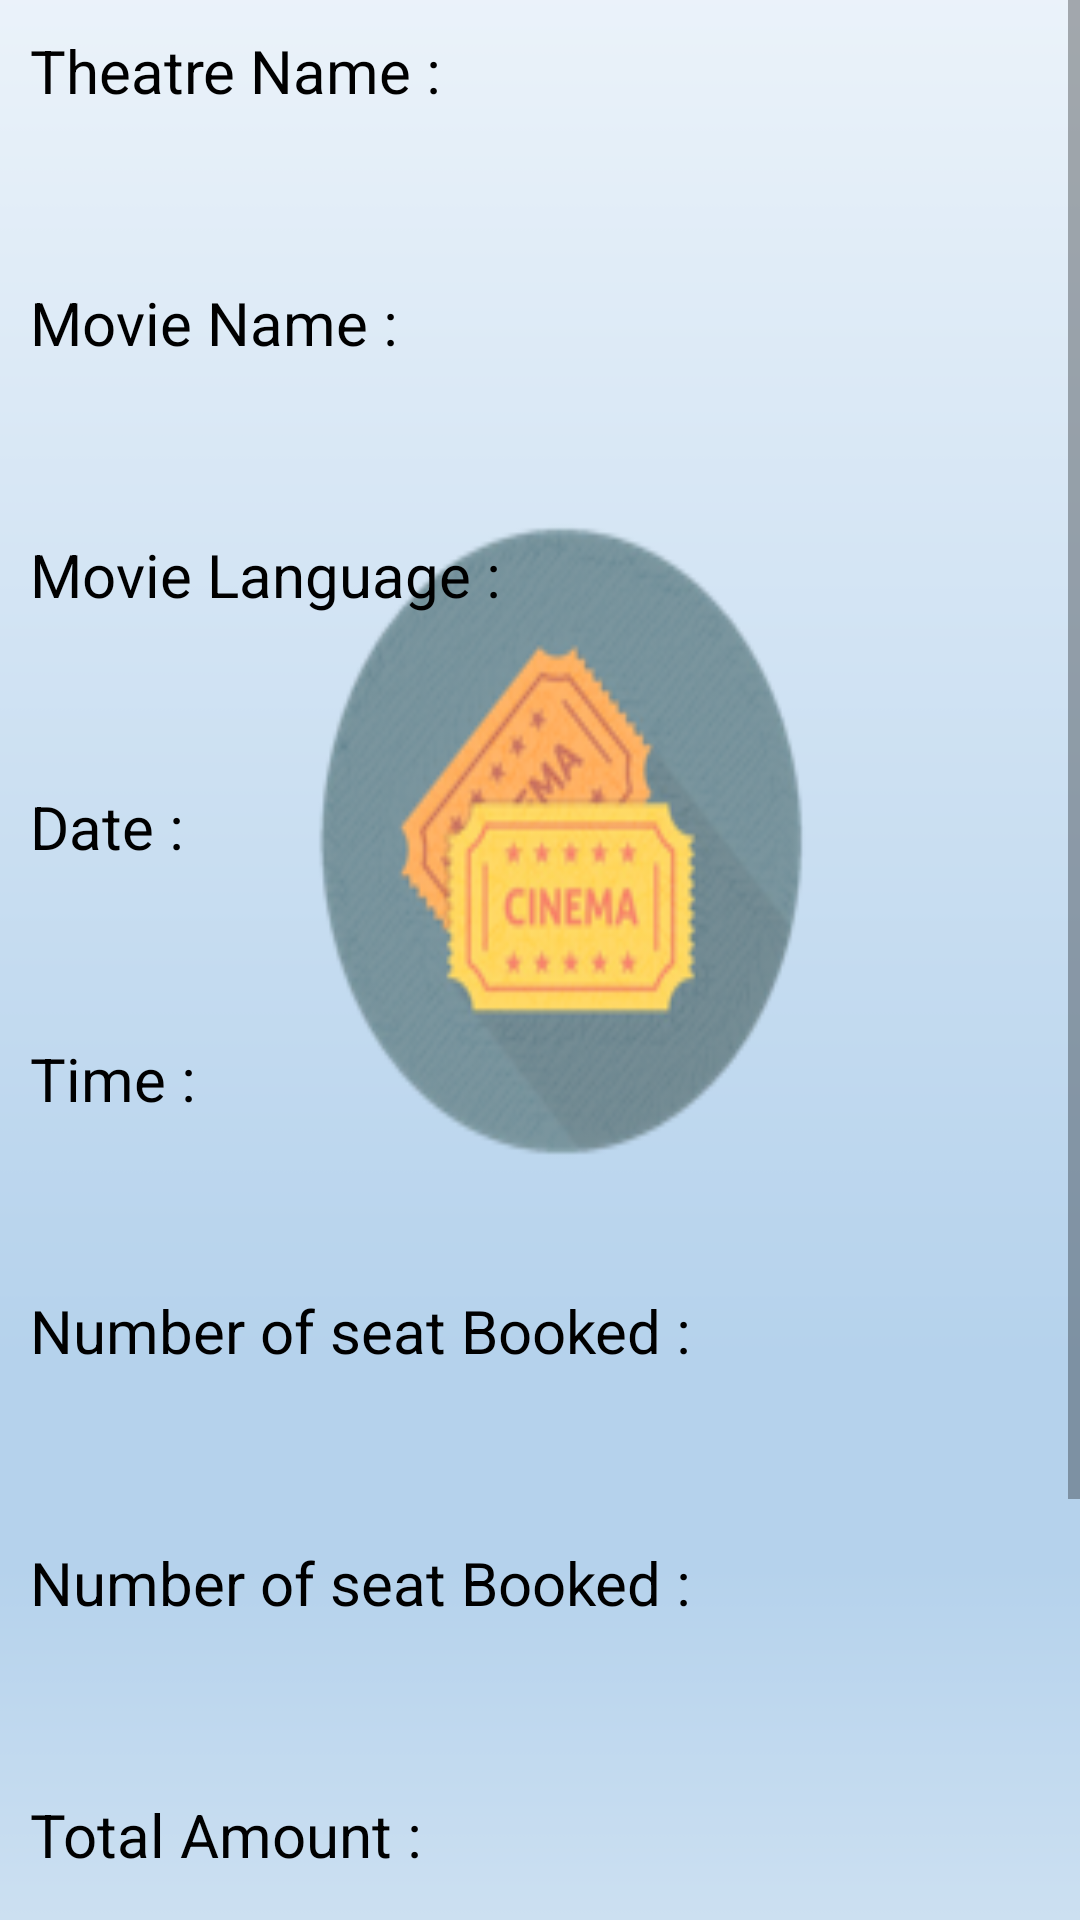

Reconstruct the res/layout file that produces this screen, plus the resources it refers to.
<!-- AndroidManifest.xml: application theme AppTheme -->
<!-- res/layout/activity_confirmation.xml -->
<?xml version="1.0" encoding="utf-8"?>
<ScrollView xmlns:android="http://schemas.android.com/apk/res/android"
    xmlns:app="http://schemas.android.com/apk/res-auto"
    xmlns:tools="http://schemas.android.com/tools"
    android:layout_width="match_parent"
    android:layout_height="match_parent"
    android:background="@drawable/baground"
    tools:context=".ConfirmationActivity"
    android:orientation="vertical">
    <LinearLayout
        android:layout_width="match_parent"
        android:layout_height="match_parent"
        android:orientation="vertical">
    <TextView
                android:layout_width="wrap_content"
                android:layout_height="wrap_content"
                android:text="Theatre Name : "
                android:textSize="20dp"
                android:paddingLeft="10dp"
                android:paddingTop="10dp"
                android:textColor="@color/black"/>

            <TextView
                android:id="@+id/theatreName"
                android:layout_width="wrap_content"
                android:textStyle="bold"
                android:layout_height="wrap_content"
                android:textSize="20dp"
                android:textColor="@color/black"/>

        <Space
            android:layout_width="match_parent"
            android:layout_height="30dp" />
            <TextView
                android:layout_width="wrap_content"
                android:layout_height="wrap_content"
                android:text="Movie Name : "
                android:textSize="20dp"
                android:paddingLeft="10dp"
                android:textColor="@color/black"/>

            <TextView
                android:id="@+id/mavieName"
                android:layout_width="wrap_content"
                android:textStyle="bold"
                android:layout_height="wrap_content"
                android:textSize="20dp"
                android:textColor="@color/black"/>

        <Space
            android:layout_width="match_parent"
            android:layout_height="30dp" />



            <TextView
                android:layout_width="wrap_content"
                android:layout_height="wrap_content"
                android:text="Movie Language : "
                android:textSize="20dp"
                android:paddingLeft="10dp"
                android:textColor="@color/black"/>

            <TextView
                android:id="@+id/mavieLanguage"
                android:layout_width="wrap_content"
                android:textStyle="bold"
                android:layout_height="wrap_content"
                android:textSize="20dp"
                android:textColor="@color/black"/>

        <Space
            android:layout_width="match_parent"
            android:layout_height="30dp" />


            <TextView
                android:layout_width="wrap_content"
                android:layout_height="wrap_content"
                android:text="Date : "
                android:textSize="20dp"
                android:paddingLeft="10dp"
                android:textColor="@color/black"/>

            <TextView
                android:id="@+id/bookDate"
                android:layout_width="wrap_content"
                android:textStyle="bold"
                android:layout_height="wrap_content"
                android:textSize="20dp"
                android:textColor="@color/black"/>

        <Space
            android:layout_width="match_parent"
            android:layout_height="30dp" />


            <TextView
                android:layout_width="wrap_content"
                android:layout_height="wrap_content"
                android:text="Time : "
                android:textSize="20dp"
                android:paddingLeft="10dp"
                android:textColor="@color/black"/>

            <TextView
                android:id="@+id/bookTime"
                android:layout_width="wrap_content"
                android:textStyle="bold"
                android:layout_height="wrap_content"
                android:textSize="20dp"
                android:textColor="@color/black"/>

        <Space
            android:layout_width="match_parent"
            android:layout_height="30dp" />

            <TextView
                android:layout_width="wrap_content"
                android:layout_height="wrap_content"
                android:text="Number of seat Booked : "
                android:textSize="20dp"
                android:paddingLeft="10dp"
                android:textColor="@color/black"/>

            <TextView
                android:id="@+id/bookSeat"
                android:layout_width="wrap_content"
                android:textStyle="bold"
                android:layout_height="wrap_content"
                android:textSize="20dp"
                android:textColor="@color/black"/>

        <Space
            android:layout_width="match_parent"
            android:layout_height="30dp" />


            <TextView
                android:layout_width="wrap_content"
                android:layout_height="wrap_content"
                android:text="Number of seat Booked : "
                android:textSize="20dp"
                android:paddingLeft="10dp"
                android:textColor="@color/black"/>

            <TextView
                android:id="@+id/bookType"
                android:layout_width="wrap_content"
                android:textStyle="bold"
                android:layout_height="wrap_content"
                android:textSize="20dp"
                android:textColor="@color/black"/>

        <Space
            android:layout_width="match_parent"
            android:layout_height="30dp" />




            <TextView
                android:layout_width="wrap_content"
                android:layout_height="wrap_content"
                android:text="Total Amount : "
                android:textSize="20dp"
                android:paddingLeft="10dp"
                android:textColor="@color/black"/>

            <TextView
                android:id="@+id/paymentAmount"
                android:layout_width="wrap_content"
                android:textStyle="bold"
                android:layout_height="wrap_content"
                android:textSize="20dp"
                android:textColor="@color/black"/>

        <Space
            android:layout_width="match_parent"
            android:layout_height="30dp" />



            <TextView
                android:layout_width="wrap_content"
                android:layout_height="wrap_content"
                android:text="Status : "
                android:textSize="20dp"
                android:paddingLeft="10dp"
                android:textColor="@color/black"/>

            <TextView
                android:id="@+id/paymentStatus"
                android:layout_width="wrap_content"
                android:textStyle="bold"
                android:layout_height="wrap_content"
                android:textSize="20dp"
                android:textColor="@color/black"/>

        <Space
            android:layout_width="match_parent"
            android:layout_height="30dp" />


            <TextView
                android:layout_width="wrap_content"
                android:layout_height="wrap_content"
                android:text="Payment Id : "
                android:textSize="20dp"
                android:paddingLeft="10dp"
                android:textColor="@color/black"/>

            <TextView
                android:id="@+id/paymentId"
                android:textStyle="bold"
                android:layout_width="wrap_content"
                android:layout_height="wrap_content"
                android:textSize="20dp"
                android:textColor="@color/black"/>
    </LinearLayout>
</ScrollView>
<!-- resources referenced by this layout -->
<resources>
  <color name="black">#000000</color>
  <!-- drawable baground: png bitmap (drawable, 39372 bytes) -->
  <style name="AppTheme" parent="Theme.AppCompat.Light.NoActionBar">
  
          
          <item name="colorPrimary">@color/colorPrimary</item>
          <item name="colorPrimaryDark">@color/colorPrimaryDark</item>
          <item name="colorAccent">@color/colorAccent</item>
      </style>
  <color name="colorPrimary">#008577</color>
  <color name="colorPrimaryDark">#00574B</color>
  <color name="colorAccent">#D81B60</color>
</resources>
